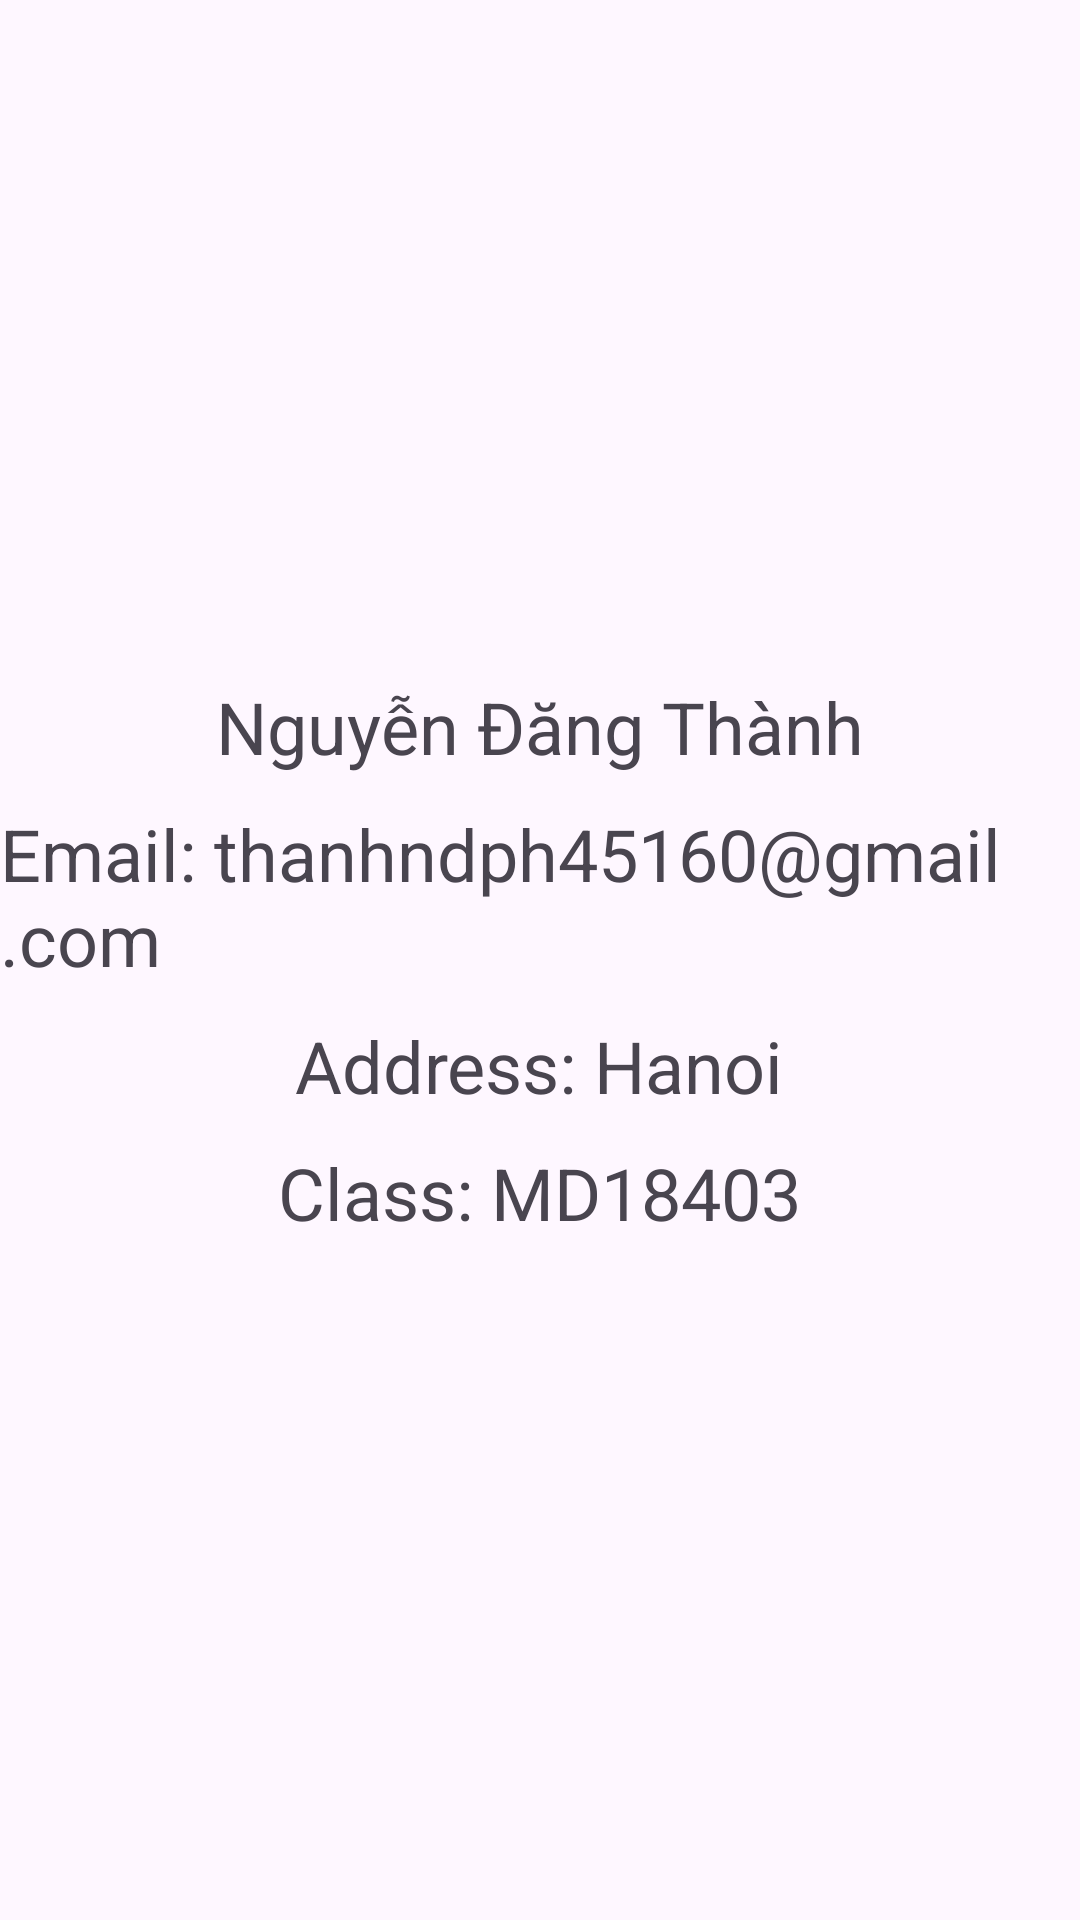

Android layout source for this screen:
<!-- AndroidManifest.xml: application theme Theme.Ph45160_BT_Fragment -->
<!-- res/layout/info_fragment.xml -->
<?xml version="1.0" encoding="utf-8"?>
<LinearLayout xmlns:android="http://schemas.android.com/apk/res/android"
    android:layout_width="match_parent"
    android:layout_height="match_parent"
    android:orientation="vertical"
    android:gravity="center">

    <ImageView
        android:layout_width="wrap_content"
        android:layout_height="wrap_content"
        android:src="@drawable/avatart_img"/>
    <TextView
        android:layout_width="wrap_content"
        android:layout_height="wrap_content"
        android:text="Nguyễn Đăng Thành"
        android:textSize="24sp"/>

    <TextView
        android:layout_marginTop="10dp"
        android:layout_width="wrap_content"
        android:layout_height="wrap_content"
        android:text="Email: thanhndph45160@gmail.com"
        android:textSize="24sp"/>

    <TextView
        android:layout_marginTop="10dp"
        android:layout_width="wrap_content"
        android:layout_height="wrap_content"
        android:text="Address: Hanoi"
        android:textSize="24sp"/>

    <TextView
        android:layout_marginTop="10dp"
        android:layout_width="wrap_content"
        android:layout_height="wrap_content"
        android:text="Class: MD18403"
        android:textSize="24sp"/>





</LinearLayout>
<!-- resources referenced by this layout -->
<resources>
  <style name="Theme.Ph45160_BT_Fragment" parent="Base.Theme.Ph45160_BT_Fragment" />
  <style name="Base.Theme.Ph45160_BT_Fragment" parent="Theme.Material3.DayNight.NoActionBar">
          
          
      </style>
</resources>
